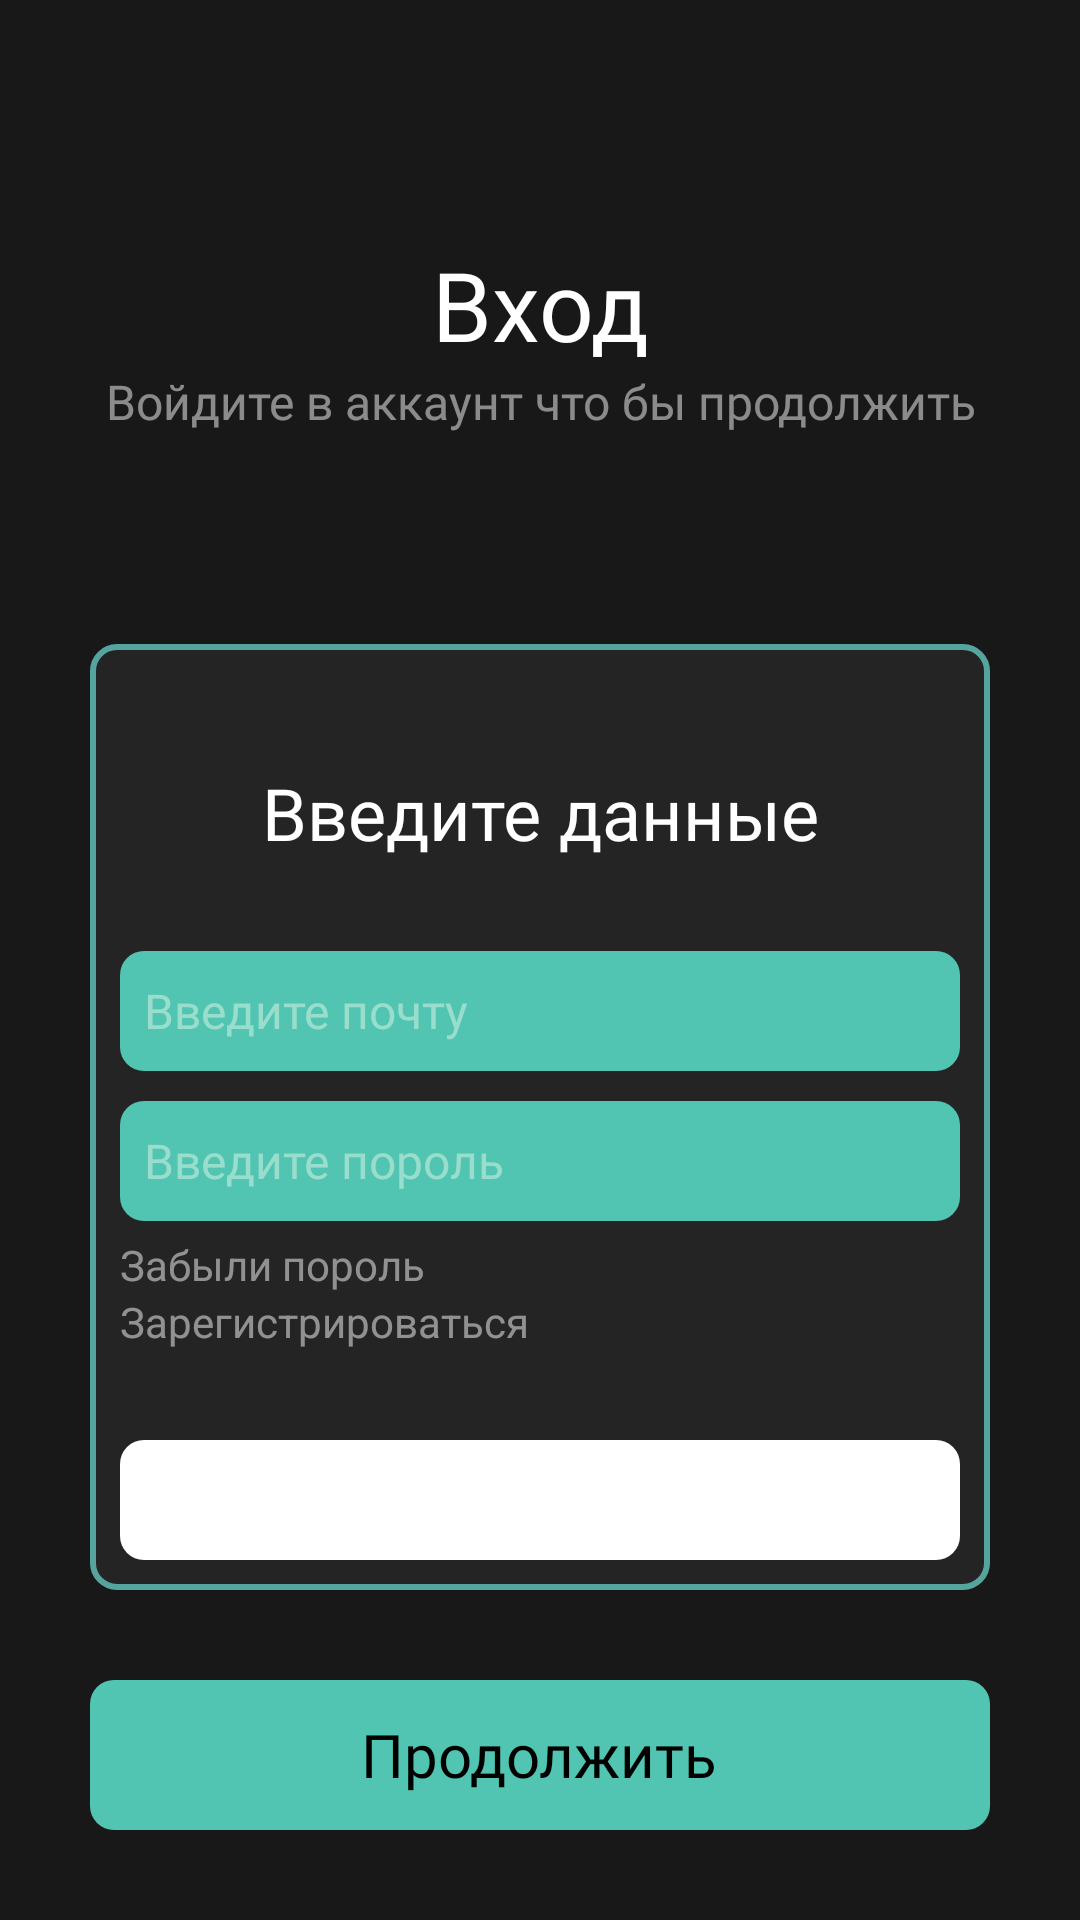

Layout XML and referenced resources for this Android screen:
<!-- AndroidManifest.xml: application theme Theme.Raspisaniye -->
<!-- res/layout/activity_login.xml -->
<?xml version="1.0" encoding="utf-8"?>
<androidx.constraintlayout.widget.ConstraintLayout xmlns:android="http://schemas.android.com/apk/res/android"
    xmlns:app="http://schemas.android.com/apk/res-auto"
    xmlns:tools="http://schemas.android.com/tools"
    android:id="@+id/main"
    android:layout_width="match_parent"
    android:layout_height="match_parent"
    tools:context=".Login"
    android:background="@color/grey">

    <LinearLayout
        android:layout_width="match_parent"
        android:layout_height="match_parent"
        android:orientation="vertical"
        android:layout_margin="30dp"
        app:layout_constraintBottom_toBottomOf="parent"
        app:layout_constraintEnd_toEndOf="parent"
        app:layout_constraintStart_toStartOf="parent"
        app:layout_constraintTop_toTopOf="parent">

        <TextView
            android:id="@+id/textView5"
            android:layout_width="match_parent"
            android:layout_height="wrap_content"
            android:gravity="center"
            android:textColor="@color/white"
            android:textSize="32sp"
            android:fontFamily="@font/thin"
            android:text="Вход"
            android:layout_marginTop="50dp"/>

        <TextView
            android:id="@+id/textView6"
            android:layout_width="match_parent"
            android:layout_height="wrap_content"
            android:text="Войдите в аккаунт что бы продолжить"
            android:gravity="center"
            android:textColor="@color/white"
            android:alpha="0.5"
            android:textSize="16sp"
            android:fontFamily="@font/reg" />

        <LinearLayout
            android:layout_width="match_parent"
            android:layout_height="wrap_content"
            android:orientation="vertical"
            android:background="@drawable/roundgraybord"
            android:layout_marginTop="70dp"
            android:padding="10dp">


            <TextView
                android:id="@+id/textView7"
                android:layout_width="match_parent"
                android:layout_height="match_parent"
                android:text="Введите данные"
                android:textColor="@color/white"
                android:textSize="24sp"
                android:gravity="center"
                android:layout_marginBottom="30dp"
                android:layout_marginTop="30dp"
                android:fontFamily="@font/thin"/>

            <FrameLayout
                android:layout_width="match_parent"
                android:layout_height="match_parent">

                <EditText
                    android:id="@+id/editTextTextEmailAddress"
                    android:layout_width="match_parent"
                    android:layout_height="40dp"
                    android:ems="10"
                    android:padding="8dp"
                    android:fontFamily="@font/reg"
                    android:background="@drawable/roundblu"
                    android:inputType="textEmailAddress"
                    android:textColor="@color/white"
                    android:textSize="16sp"
                    android:hint="Введите почту"
                    android:textColorHint="@color/grey3"

                    android:layout_marginBottom="10dp"/>
            </FrameLayout>

            <FrameLayout
                android:layout_width="match_parent"
                android:layout_height="match_parent">

                <EditText
                    android:id="@+id/editTextTextPassword"
                    android:layout_width="match_parent"
                    android:layout_height="40dp"
                    android:ems="10"
                    android:padding="8dp"
                    android:textColor="@color/white"
                    android:textSize="16sp"
                    android:textColorHint="@color/grey3"
                    android:hint="Введите пороль"
                    android:fontFamily="@font/reg"
                    android:background="@drawable/roundblu"
                    android:inputType="textPassword"
                    android:layout_marginBottom="5dp"/>
            </FrameLayout>

            <TextView
                android:id="@+id/textView50"
                android:layout_width="match_parent"
                android:layout_height="wrap_content"
                android:text="Забыли пороль"
                android:textColor="@color/white"
                android:alpha="0.5"


                />

            <TextView
                android:id="@+id/textView51"
                android:layout_width="match_parent"
                android:layout_height="wrap_content"
                android:text="Зарегистрироваться"
                android:textColor="@color/white"
                android:alpha="0.5"
                android:layout_marginBottom="30dp"
                />

            <FrameLayout
                android:id="@+id/button2"
                android:layout_width="match_parent"
                android:layout_height="40dp"
                android:background="@drawable/roundwhite"
                android:text="Button" />

        </LinearLayout>

        <FrameLayout
            android:id="@+id/button6"
            android:layout_width="match_parent"
            android:layout_height="match_parent"

            android:text="Button" >

            <FrameLayout
                android:layout_width="match_parent"
                android:layout_height="50dp"
                android:layout_gravity="bottom"
                android:onClick="GoToObuchenie"
                android:background="@drawable/roundblu">

                <TextView

                    android:id="@+id/textView49"
                    android:layout_width="wrap_content"
                    android:layout_height="wrap_content"
                    android:layout_gravity="center"
                    android:fontFamily="@font/light"
                    android:textColor="@color/black"
                    android:textSize="20sp"

                    android:text="Продолжить" />
            </FrameLayout>
        </FrameLayout>
    </LinearLayout>

</androidx.constraintlayout.widget.ConstraintLayout>
<!-- resources referenced by this layout -->
<resources>
  <color name="black">#FF000000</color>
  <color name="grey">#181818</color>
  <color name="grey3">#99DECD</color>
  <color name="white">#FFFFFFFF</color>
  <!-- drawable roundblu (drawable) -->
  <?xml version="1.0" encoding="UTF-8"?>
  <shape xmlns:android="http://schemas.android.com/apk/res/android">
      <solid android:color="@color/bluegreen_active"/>
  
  
  
      <corners android:radius="8dp" />
  </shape>
  <!-- drawable roundgraybord (drawable) -->
  <?xml version="1.0" encoding="UTF-8"?>
  <shape xmlns:android="http://schemas.android.com/apk/res/android">
      <solid android:color="@color/grey_main"/>
      <stroke android:width="2dp"
          android:color="@color/bluegreen" />
  
  
  
  
  
      <corners android:radius="8dp" />
  </shape>
  <!-- drawable roundwhite (drawable) -->
  <?xml version="1.0" encoding="UTF-8"?>
  <shape xmlns:android="http://schemas.android.com/apk/res/android">
      <solid android:color="@color/white"/>
  
  
  
      <corners android:radius="8dp" />
  </shape>
  <style name="Theme.Raspisaniye" parent="Base.Theme.Raspisaniye" />
  <color name="bluegreen_active">#51C5B1</color>
  <color name="grey_main">#242424</color>
  <color name="bluegreen">#55A49D</color>
  <style name="Base.Theme.Raspisaniye" parent="Theme.Material3.DayNight.NoActionBar">
  
      </style>
</resources>
